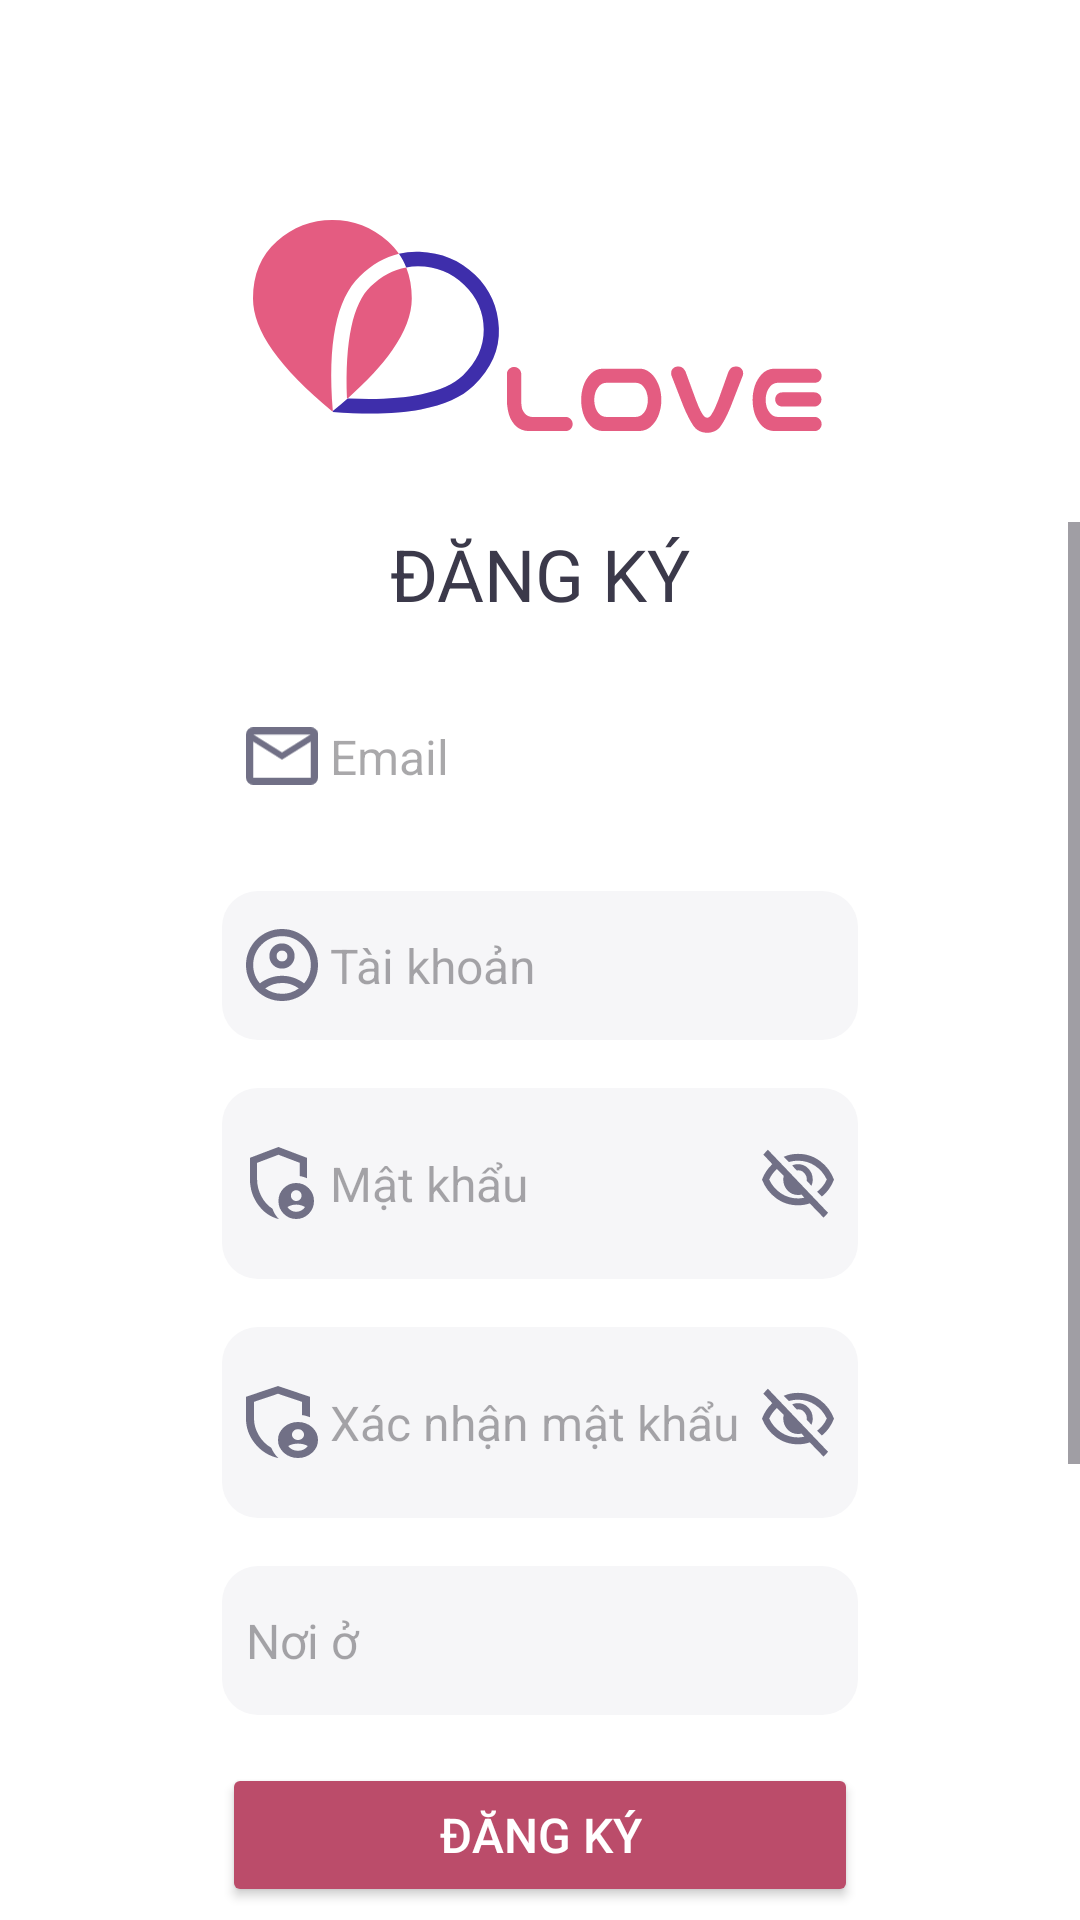

This screen was rendered from an Android layout file. Write that file and the resources it references.
<!-- AndroidManifest.xml: application theme Theme.LoveMatch -->
<!-- res/layout/activity_signup.xml -->
<LinearLayout
	xmlns:android="http://schemas.android.com/apk/res/android"
	xmlns:tools="http://schemas.android.com/tools"
	xmlns:app="http://schemas.android.com/apk/res-auto"
	android:background="#FFFFFF"
	android:orientation="vertical"
	android:layout_width="match_parent"
	android:layout_height="match_parent"
	android:gravity="center">
	<ImageView
		android:layout_width="191dp"
		android:layout_height="130dp"
		android:layout_marginTop="44dp"
		android:src="@drawable/logo"
		android:textColor="@android:color/white"
		android:textSize="100dp" />
	<ScrollView
		android:id="@+id/ra9s69lu5706"
		android:layout_width="match_parent"
		android:layout_height="0dp"
		android:layout_weight="1"
		android:background="@drawable/dangky4">
		<LinearLayout
			android:layout_width="match_parent"
			android:layout_height="match_parent"
			android:orientation="vertical">
			<LinearLayout

				android:id="@+id/rgqicxwlmo1"
				android:layout_width="match_parent"
				android:layout_height="wrap_content"
				android:background="@drawable/dangky3"
				android:paddingVertical="1dp"
				android:layout_marginBottom="36dp"
				android:layout_marginHorizontal="50dp"
				android:orientation="vertical"
				android:clickable="true"
				android:focusable="true">
				<TextView
					android:id="@+id/rtwnbo36dwh"
					android:textColor="#3B394A"
					android:textSize="24sp"
					android:layout_marginBottom="16dp"
					android:layout_marginHorizontal="24dp"
					android:layout_height="wrap_content"
					android:layout_width="match_parent"
					android:layout_weight="1"
					android:gravity="center"
					android:text="ĐĂNG KÝ"
				/>
				<LinearLayout
					android:id="@+id/rc4t2vwta98j"
					android:layout_width="match_parent"
					android:layout_height="wrap_content"
					android:gravity="center_vertical"
					android:background="@drawable/dangky3"
					android:paddingVertical="16dp"
					android:paddingHorizontal="8dp"
					android:layout_marginBottom="16dp"
					android:layout_marginHorizontal="24dp"
					android:orientation="horizontal">
					<com.google.android.material.imageview.ShapeableImageView
						android:id="@+id/rqyf34xm2v7"

						android:layout_width="24dp"
						android:layout_height="24dp"
						android:layout_marginEnd="4dp"
						android:src="@drawable/ic_mail"

					/>
					<EditText
						android:id="@+id/email_input"
						android:hint="Email"
						android:inputType="textEmailAddress"
						android:background="@null"
						android:textColor="#717086"
						android:textSize="16sp"
						android:layout_width="0dp"
						android:layout_height="wrap_content"
						android:layout_weight="1"
						android:paddingVertical="2dp" />
				</LinearLayout>
				<LinearLayout
					android:id="@+id/rl1bgwdnh0br"
					android:layout_width="match_parent"
					android:layout_height="wrap_content"
					android:gravity="center_vertical"
					android:background="@drawable/cr12bf6f6f8"
					android:paddingVertical="12dp"
					android:paddingHorizontal="8dp"
					android:layout_marginBottom="16dp"
					android:layout_marginHorizontal="24dp"
					android:orientation="horizontal">
					<com.google.android.material.imageview.ShapeableImageView
						android:id="@+id/r3pyug9zym38"
						android:layout_width="24dp"
						android:layout_height="24dp"
						android:layout_marginEnd="4dp"
						android:src="@drawable/ic_account_back"
					/>
					<EditText
						android:id="@+id/username_input"
						android:hint="Tài khoản"
						android:inputType="textPersonName"
						android:background="@null"
						android:textColor="#717086"
						android:textSize="16sp"
						android:layout_width="0dp"
						android:layout_height="wrap_content"
						android:layout_weight="1"
						android:paddingVertical="2dp" />
				</LinearLayout>
				<LinearLayout
					android:id="@+id/r4m3a3qu0omi"
					android:layout_width="match_parent"
					android:layout_height="wrap_content"
					android:gravity="center_vertical"
					android:background="@drawable/cr12bf6f6f8"
					android:paddingVertical="19dp"
					android:paddingHorizontal="8dp"
					android:layout_marginBottom="16dp"
					android:layout_marginHorizontal="24dp"
					android:clickable="true"
					android:focusable="true"
					android:orientation="horizontal">
					<com.google.android.material.imageview.ShapeableImageView
						android:id="@+id/rm9akp0a2v5j"
						android:layout_width="24dp"
						android:layout_height="24dp"
						android:layout_marginEnd="4dp"
						android:src="@drawable/ic_password"

					/>
					<EditText
						android:id="@+id/password_input"
						android:hint="Mật khẩu"
						android:inputType="textPassword"
						android:background="@null"
						android:textColor="#717086"
						android:textSize="16sp"
						android:layout_width="0dp"
						android:layout_height="wrap_content"
						android:layout_weight="1"
						android:paddingVertical="2dp" />
					<com.google.android.material.imageview.ShapeableImageView
						android:id="@+id/ri6017z14kcj"
						app:shapeAppearanceOverlay="@style/cr12"
						android:layout_width="24dp"
						android:layout_height="24dp"
						android:src="@drawable/ic_matdong"
						android:scaleType="fitXY"
					/>
				</LinearLayout>
				<LinearLayout
					android:id="@+id/rdw5lp5ch7ym"
					android:layout_width="match_parent"
					android:layout_height="wrap_content"
					android:gravity="center_vertical"
					android:background="@drawable/cr12bf6f6f8"
					android:paddingVertical="19dp"
					android:paddingHorizontal="8dp"
					android:layout_marginBottom="16dp"
					android:layout_marginHorizontal="24dp"
					android:clickable="true"
					android:focusable="true"
					android:orientation="horizontal">
					<com.google.android.material.imageview.ShapeableImageView
						android:id="@+id/rarmjyirruvi"
						app:shapeAppearanceOverlay="@style/cr12"
						android:layout_width="24dp"
						android:layout_height="24dp"
						android:layout_marginEnd="4dp"
						android:src="@drawable/ic_password"
						android:scaleType="fitXY"
					/>
					<EditText
						android:id="@+id/confirm_password_input"
						android:hint="Xác nhận mật khẩu"
						android:inputType="textPassword"
						android:background="@null"
						android:textColor="#717086"
						android:textSize="16sp"
						android:layout_width="0dp"
						android:layout_height="wrap_content"
						android:layout_weight="1"
						android:paddingVertical="2dp" />
					<com.google.android.material.imageview.ShapeableImageView
						android:id="@+id/rl6z37fatool"
						app:shapeAppearanceOverlay="@style/cr12"
						android:layout_width="24dp"
						android:layout_height="24dp"
						android:src="@drawable/ic_matdong"
						android:scaleType="fitXY"
					/>
				</LinearLayout>
				
				<LinearLayout
					android:layout_width="match_parent"
					android:layout_height="wrap_content"
					android:gravity="center_vertical"
					android:background="@drawable/cr12bf6f6f8"
					android:paddingVertical="12dp"
					android:paddingHorizontal="8dp"
					android:layout_marginBottom="16dp"
					android:layout_marginHorizontal="24dp"
					android:orientation="horizontal">
					<EditText
						android:id="@+id/residence_input"
						android:hint="Nơi ở"
						android:inputType="text"
						android:background="@null"
						android:textColor="#717086"
						android:textSize="16sp"
						android:layout_width="0dp"
						android:layout_height="wrap_content"
						android:layout_weight="1"
						android:paddingVertical="2dp" />
				</LinearLayout>
				
				<TextView
					android:id="@+id/warning_text"
					android:layout_width="match_parent"
					android:layout_height="wrap_content"
					android:textColor="#FF5722"
					android:textSize="14sp"
					android:visibility="gone"
					android:layout_marginBottom="8dp" />
				
				<Button
					android:id="@+id/sign_up_button"
					android:layout_width="match_parent"
					android:layout_height="wrap_content"
					android:text="ĐĂNG KÝ"
					android:textColor="#FFFFFF"
					android:textSize="16sp"
					app:backgroundTint="@color/colorPink"
					android:layout_marginHorizontal="24dp"
					android:layout_marginBottom="16dp" />
			</LinearLayout>
			<LinearLayout
				android:id="@+id/rsg2bm5lvbzi"
				android:layout_width="match_parent"
				android:layout_height="wrap_content"
				android:gravity="center_horizontal"
				android:layout_marginBottom="155dp"
				android:orientation="vertical">
				<TextView
					android:id="@+id/r1gx798wd3dt"
					android:textColor="#717086"
					android:textSize="16sp"
					android:layout_height="wrap_content"
					android:layout_width="wrap_content"
					android:text="Đã có tài khoản? ĐĂNG NHẬP ngay."
				/>
			</LinearLayout>
		</LinearLayout>
	</ScrollView>
</LinearLayout>
<!-- resources referenced by this layout -->
<resources>
  <color name="colorPink">#BB4C6A</color>
  <!-- drawable cr12bf6f6f8 (drawable) -->
  <?xml version="1.0" encoding="UTF-8"?>
  <shape
  	xmlns:android="http://schemas.android.com/apk/res/android">
  	<solid
  		android:color="#F6F6F8"
  	/>
  	<corners
  		android:radius="12dp"
  	/>      
  </shape>
  <!-- drawable dangky3 (drawable) -->
  <?xml version="1.0" encoding="UTF-8"?>
  <shape
  	xmlns:android="http://schemas.android.com/apk/res/android">
  	<solid
  		android:color="#FFFFFF"
  	/>
  	<corners
  		android:radius="24dp"
  	/>      
  </shape>
  <!-- drawable ic_mail (drawable) -->
  <vector xmlns:android="http://schemas.android.com/apk/res/android"
      android:width="20dp"
      android:height="16dp"
      android:viewportWidth="20"
      android:viewportHeight="16">
    <path
        android:strokeWidth="1"
        android:pathData="M2,0.5H18C18.416,0.5 18.76,0.643 19.059,0.941C19.228,1.111 19.347,1.296 19.418,1.5H1.5V14.5H18.5V3.098L17.735,3.576L10,8.41L2.5,3.723V2.901L9.735,7.424L10,7.59L10.265,7.424L18.265,2.424L19.466,1.673C19.488,1.777 19.5,1.886 19.5,2V14C19.5,14.416 19.357,14.76 19.059,15.059C18.76,15.357 18.416,15.5 18,15.5H2C1.584,15.5 1.24,15.357 0.941,15.059C0.643,14.76 0.5,14.416 0.5,14V2C0.5,1.584 0.643,1.24 0.941,0.941C1.24,0.643 1.584,0.5 2,0.5Z"
        android:fillColor="#717086"
        android:strokeColor="#717086"/>
  </vector>
  <!-- drawable ic_password (drawable) -->
  <vector xmlns:android="http://schemas.android.com/apk/res/android"
      android:width="18dp"
      android:height="20dp"
      android:viewportWidth="18"
      android:viewportHeight="20">
    <path
        android:pathData="M13,15C13.417,15 13.771,14.854 14.063,14.563C14.354,14.271 14.5,13.917 14.5,13.5C14.5,13.083 14.354,12.729 14.063,12.438C13.771,12.146 13.417,12 13,12C12.583,12 12.229,12.146 11.938,12.438C11.646,12.729 11.5,13.083 11.5,13.5C11.5,13.917 11.646,14.271 11.938,14.563C12.229,14.854 12.583,15 13,15ZM13,18C13.517,18 13.992,17.879 14.425,17.638C14.858,17.396 15.208,17.075 15.475,16.675C15.108,16.458 14.717,16.292 14.3,16.175C13.883,16.058 13.45,16 13,16C12.55,16 12.117,16.058 11.7,16.175C11.283,16.292 10.892,16.458 10.525,16.675C10.792,17.075 11.142,17.396 11.575,17.638C12.008,17.879 12.483,18 13,18ZM8,20C5.683,19.417 3.771,18.087 2.263,16.013C0.754,13.938 0,11.633 0,9.1V3L8,0L16,3V8.675C15.683,8.542 15.358,8.421 15.025,8.313C14.692,8.204 14.35,8.125 14,8.075V4.4L8,2.15L2,4.4V9.1C2,9.883 2.104,10.667 2.313,11.45C2.521,12.233 2.813,12.979 3.188,13.688C3.563,14.396 4.017,15.05 4.55,15.65C5.083,16.25 5.675,16.75 6.325,17.15C6.508,17.683 6.75,18.192 7.05,18.675C7.35,19.158 7.692,19.592 8.075,19.975C8.058,19.975 8.046,19.979 8.038,19.987C8.029,19.996 8.017,20 8,20ZM13,20C11.617,20 10.438,19.513 9.462,18.538C8.488,17.563 8,16.383 8,15C8,13.617 8.488,12.438 9.462,11.462C10.438,10.488 11.617,10 13,10C14.383,10 15.563,10.488 16.538,11.462C17.513,12.438 18,13.617 18,15C18,16.383 17.513,17.563 16.538,18.538C15.563,19.513 14.383,20 13,20Z"
        android:fillColor="#717086"/>
  </vector>
  <style name="Theme.LoveMatch" parent="Base.Theme.LoveMatch" />
  <style name="Base.Theme.LoveMatch" parent="Theme.Material3.DayNight.NoActionBar">
          
          
      </style>
</resources>
